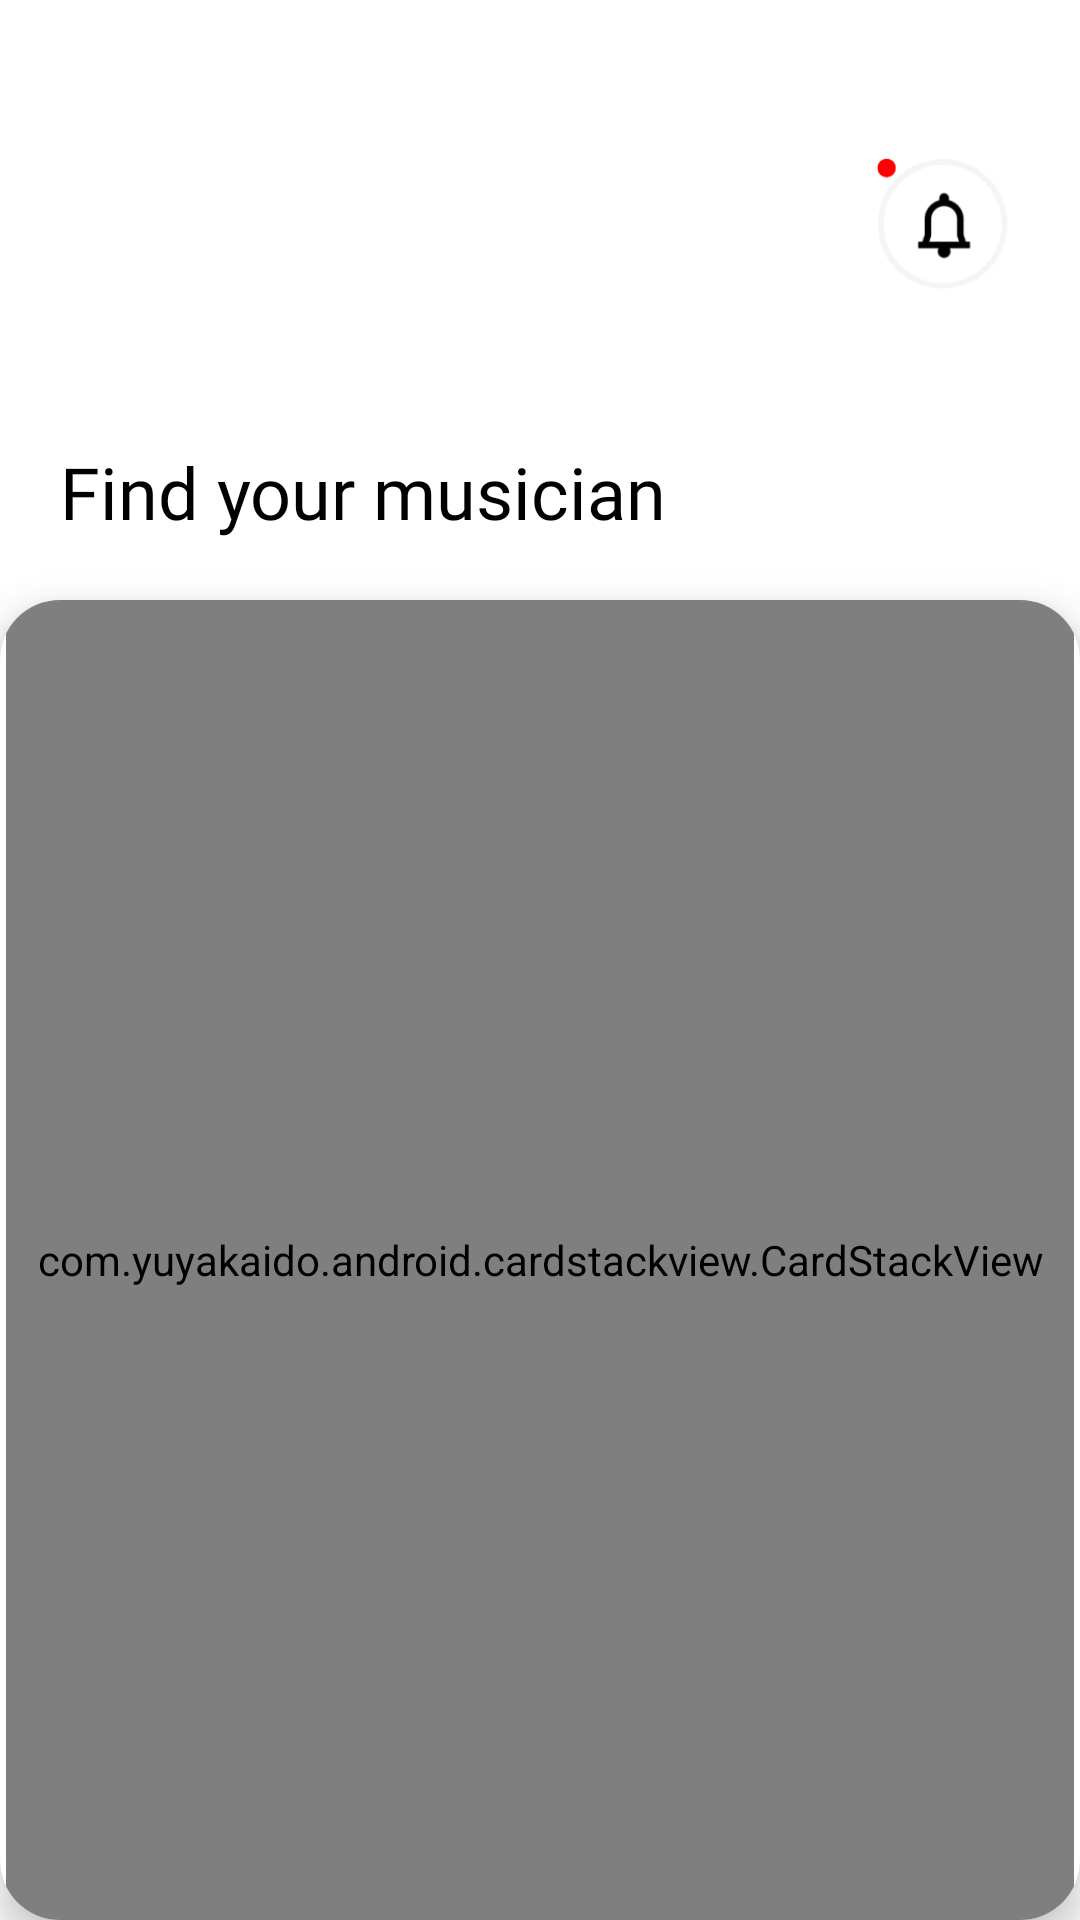

Android layout source for this screen:
<!-- AndroidManifest.xml: application theme Theme.Prueba_Beat_on_Jeans -->
<!-- res/layout/fragment_first.xml -->
<?xml version="1.0" encoding="utf-8"?>
<LinearLayout xmlns:android="http://schemas.android.com/apk/res/android"
    xmlns:tools="http://schemas.android.com/tools"
    android:layout_width="match_parent"
    android:layout_height="match_parent"
    xmlns:app="http://schemas.android.com/apk/res-auto"
    android:background="@color/white"
    tools:context=".fragments.FIrstFragment"
    android:orientation="vertical">

    <FrameLayout
        android:layout_width="match_parent"
        android:layout_height="400dp"
        android:layout_weight="0.5">

        <androidx.cardview.widget.CardView
            android:layout_width="wrap_content"
            android:layout_height="wrap_content"
            android:layout_marginTop="40dp"
            android:layout_marginStart="15dp"
            app:cardCornerRadius="250dp"
            app:cardElevation="0dp"
            >
            <ImageButton
                android:id="@+id/profile_picture"
                android:layout_width="70dp"
                android:layout_height="70dp"
                android:background="@drawable/rounded_img_profile_first_fragment"
                android:scaleType="center"
                >
            </ImageButton>
        </androidx.cardview.widget.CardView>


        <ImageButton
            android:id="@+id/notification"
            android:layout_width="60dp"
            android:layout_height="60dp"
            android:layout_marginTop="45dp"
            android:layout_marginEnd="15dp"
            android:layout_gravity="right"
            android:src="@drawable/notification_on"
            android:scaleType="centerInside"
            android:padding="0dp"
            android:background="@android:color/transparent"
            >
        </ImageButton>

        <TextView
            android:id="@+id/rol_type_text"
            android:layout_width="wrap_content"
            android:layout_height="wrap_content"
            android:layout_gravity="bottom"
            android:layout_marginLeft="20dp"
            android:text="@string/encuentra_a_tu_m_sico"
            android:fontFamily="@font/figtree_bold"
            android:textSize="24dp"
            android:layout_marginBottom="20dp"
            />
    </FrameLayout>

<androidx.cardview.widget.CardView
    android:layout_width="match_parent"
    android:layout_height="match_parent"
    android:layout_weight="0.5"
    app:cardCornerRadius="20dp"
    app:cardBackgroundColor="@color/white"
    android:elevation="16dp"
    app:cardElevation="8dp">
    >
    <TextView
        android:layout_width="wrap_content"
        android:layout_height="wrap_content"
        android:text="@string/you_chosed_enought_locals_for_now"
        android:layout_gravity="center"/>

    <com.yuyakaido.android.cardstackview.CardStackView
        android:id="@+id/CVMusicians"
        android:layout_width="match_parent"
        android:layout_height="match_parent"
        android:layout_gravity="center"
        android:layout_marginHorizontal="2dp"
        />

</androidx.cardview.widget.CardView>
</LinearLayout>
<!-- resources referenced by this layout -->
<resources>
  <color name="white">#FFFFFFFF</color>
  <!-- drawable notification_on: png bitmap (drawable, 7242 bytes) -->
  <string name="encuentra_a_tu_m_sico">Find your musician</string>
  <string name="you_chosed_enought_locals_for_now">You have chosen enough locals for now</string>
  <style name="Theme.Prueba_Beat_on_Jeans" parent="Theme.Material3.DayNight.NoActionBar">
          
          <item name="colorPrimary">@color/orange_dark</item>
          <item name="colorPrimaryVariant">@color/orange_dark</item>
  
          <item name="android:textColor">@color/black</item>
  
          
          <item name="colorSecondary">@color/orange_dark</item>
          <item name="colorSecondaryVariant">@color/orange_dark</item>
  
          <item name="android:textStyle" />
  
          <item name="android:textColorHighlightInverse">@color/orange_dark</item>
  
      </style>
  <color name="orange_dark">#F2681B</color>
  <color name="black">#FF000000</color>
</resources>
